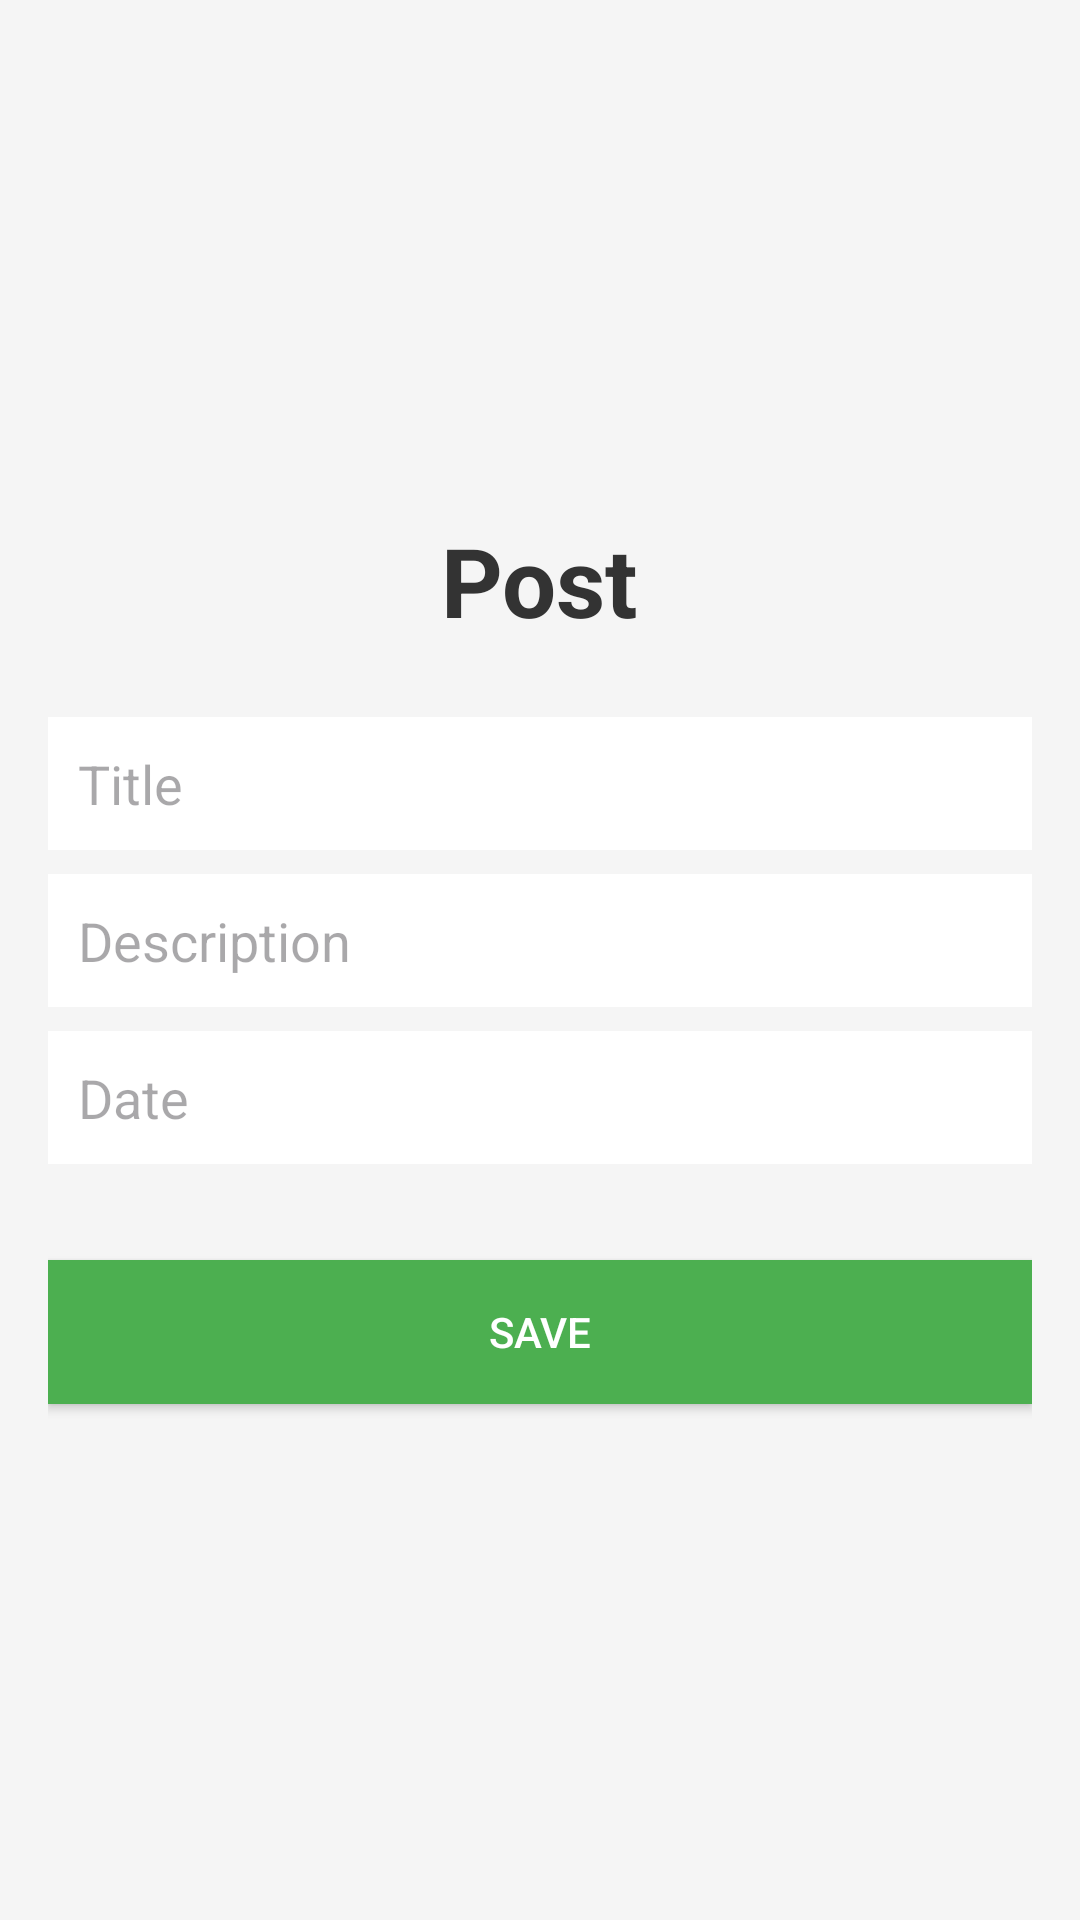

The Android layout XML behind this screen, and the referenced resources:
<!-- AndroidManifest.xml: application theme Theme.CatatanKuFloatingRoom -->
<!-- res/layout/activity_post.xml -->
<?xml version="1.0" encoding="utf-8"?>
<LinearLayout xmlns:android="http://schemas.android.com/apk/res/android"
    xmlns:app="http://schemas.android.com/apk/res-auto"
    xmlns:tools="http://schemas.android.com/tools"
    android:layout_width="match_parent"
    android:layout_height="match_parent"
    android:orientation="vertical"
    android:gravity="center"
    android:padding="16dp"
    android:background="#F5F5F5"
    tools:context="com.example.catatankufloatingroom.PostActivity">

    <TextView
        android:id="@+id/txt_post"
        android:layout_width="wrap_content"
        android:layout_height="wrap_content"
        android:text="Post"
        android:textSize="32sp"
        android:textStyle="bold"
        android:textColor="#333333"
        android:layout_marginBottom="24dp" />

    <EditText
        android:id="@+id/txt_title"
        android:layout_width="match_parent"
        android:layout_height="wrap_content"
        android:hint="Title"
        android:background="@color/white"
        android:padding="10dp"
        android:layout_marginBottom="8dp" />

    <EditText
        android:id="@+id/txt_description"
        android:layout_width="match_parent"
        android:layout_height="wrap_content"
        android:hint="Description"
        android:background="@color/white"
        android:padding="10dp"
        android:layout_marginBottom="8dp" />

    <EditText
        android:id="@+id/txt_date"
        android:layout_width="match_parent"
        android:layout_height="wrap_content"
        android:hint="Date"
        android:background="@color/white"
        android:padding="10dp"
        android:layout_marginBottom="16dp" />

    <Button
        android:id="@+id/btn_post"
        android:layout_width="match_parent"
        android:layout_height="wrap_content"
        android:text="Save"
        android:textColor="@color/white"
        android:background="#4CAF50"
        android:layout_marginTop="16dp"
        />

</LinearLayout>
<!-- resources referenced by this layout -->
<resources>
  <style name="Theme.CatatanKuFloatingRoom" parent="Base.Theme.CatatanKuFloatingRoom" />
  <style name="Base.Theme.CatatanKuFloatingRoom" parent="Theme.Material3.DayNight.NoActionBar">
          
          
      </style>
  <!-- not gathered from this repository: default colours our renderer supplied (Android Studio template values) -->
  <color name="white">#FFFFFFFF</color>
</resources>
